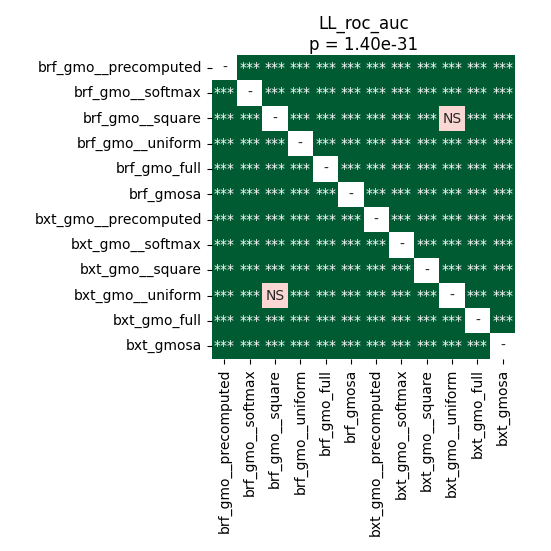

The file beside this chart, header and first rows:
	brf_gmo__precomputed	brf_gmo__softmax	brf_gmo__square	brf_gmo__uniform	brf_gmo_full	brf_gmosa	bxt_gmo__precomputed	bxt_gmo__softmax	bxt_gmo__square	bxt_gmo__uniform	bxt_gmo_full	bxt_gmosa
brf_gmo__precomputed	1.0	3.197079613095238e-05	3.197079613095238e-05	3.197079613095238e-05	3.197079613095238e-05	3.197079613095238e-05	3.197079613095238e-05	3.197079613095238e-05	3.197079613095238e-05	3.197079613095238e-05	3.197079613095238e-05	3.197079613095238e-05
brf_gmo__softmax	3.197079613095238e-05	1.0	3.197079613095238e-05	3.197079613095238e-05	3.197079613095238e-05	3.197079613095238e-05	0.0003099	3.197079613095238e-05	3.197079613095238e-05	3.197079613095238e-05	3.197079613095238e-05	3.197079613095238e-05
brf_gmo__square	3.197079613095238e-05	3.197079613095238e-05	1.0	3.197079613095238e-05	3.197079613095238e-05	3.197079613095238e-05	3.197079613095238e-05	3.197079613095238e-05	3.197079613095238e-05	0.6685	3.197079613095238e-05	3.197079613095238e-05
brf_gmo__uniform	3.197079613095238e-05	3.197079613095238e-05	3.197079613095238e-05	1.0	3.197079613095238e-05	3.197079613095238e-05	3.197079613095238e-05	3.197079613095238e-05	3.197079613095238e-05	3.197079613095238e-05	3.197079613095238e-05	3.197079613095238e-05
brf_gmo_full	3.197079613095238e-05	3.197079613095238e-05	3.197079613095238e-05	3.197079613095238e-05	1.0	3.197079613095238e-05	3.197079613095238e-05	3.197079613095238e-05	3.197079613095238e-05	3.197079613095238e-05	6.29425048828125e-05	3.197079613095238e-05
brf_gmosa	3.197079613095238e-05	3.197079613095238e-05	3.197079613095238e-05	3.197079613095238e-05	3.197079613095238e-05	1.0	3.197079613095238e-05	3.197079613095238e-05	3.197079613095238e-05	3.197079613095238e-05	3.197079613095238e-05	3.197079613095238e-05
bxt_gmo__precomputed	3.197079613095238e-05	0.0003099	3.197079613095238e-05	3.197079613095238e-05	3.197079613095238e-05	3.197079613095238e-05	1.0	3.197079613095238e-05	3.197079613095238e-05	3.197079613095238e-05	3.197079613095238e-05	3.197079613095238e-05
bxt_gmo__softmax	3.197079613095238e-05	3.197079613095238e-05	3.197079613095238e-05	3.197079613095238e-05	3.197079613095238e-05	3.197079613095238e-05	3.197079613095238e-05	1.0	3.197079613095238e-05	3.197079613095238e-05	3.197079613095238e-05	3.197079613095238e-05
bxt_gmo__square	3.197079613095238e-05	3.197079613095238e-05	3.197079613095238e-05	3.197079613095238e-05	3.197079613095238e-05	3.197079613095238e-05	3.197079613095238e-05	3.197079613095238e-05	1.0	3.197079613095238e-05	3.197079613095238e-05	3.197079613095238e-05
bxt_gmo__uniform	3.197079613095238e-05	3.197079613095238e-05	0.6685	3.197079613095238e-05	3.197079613095238e-05	3.197079613095238e-05	3.197079613095238e-05	3.197079613095238e-05	3.197079613095238e-05	1.0	3.197079613095238e-05	3.197079613095238e-05
bxt_gmo_full	3.197079613095238e-05	3.197079613095238e-05	3.197079613095238e-05	3.197079613095238e-05	6.29425048828125e-05	3.197079613095238e-05	3.197079613095238e-05	3.197079613095238e-05	3.197079613095238e-05	3.197079613095238e-05	1.0	3.197079613095238e-05
bxt_gmosa	3.197079613095238e-05	3.197079613095238e-05	3.197079613095238e-05	3.197079613095238e-05	3.197079613095238e-05	3.197079613095238e-05	3.197079613095238e-05	3.197079613095238e-05	3.197079613095238e-05	3.197079613095238e-05	3.197079613095238e-05	1.0
